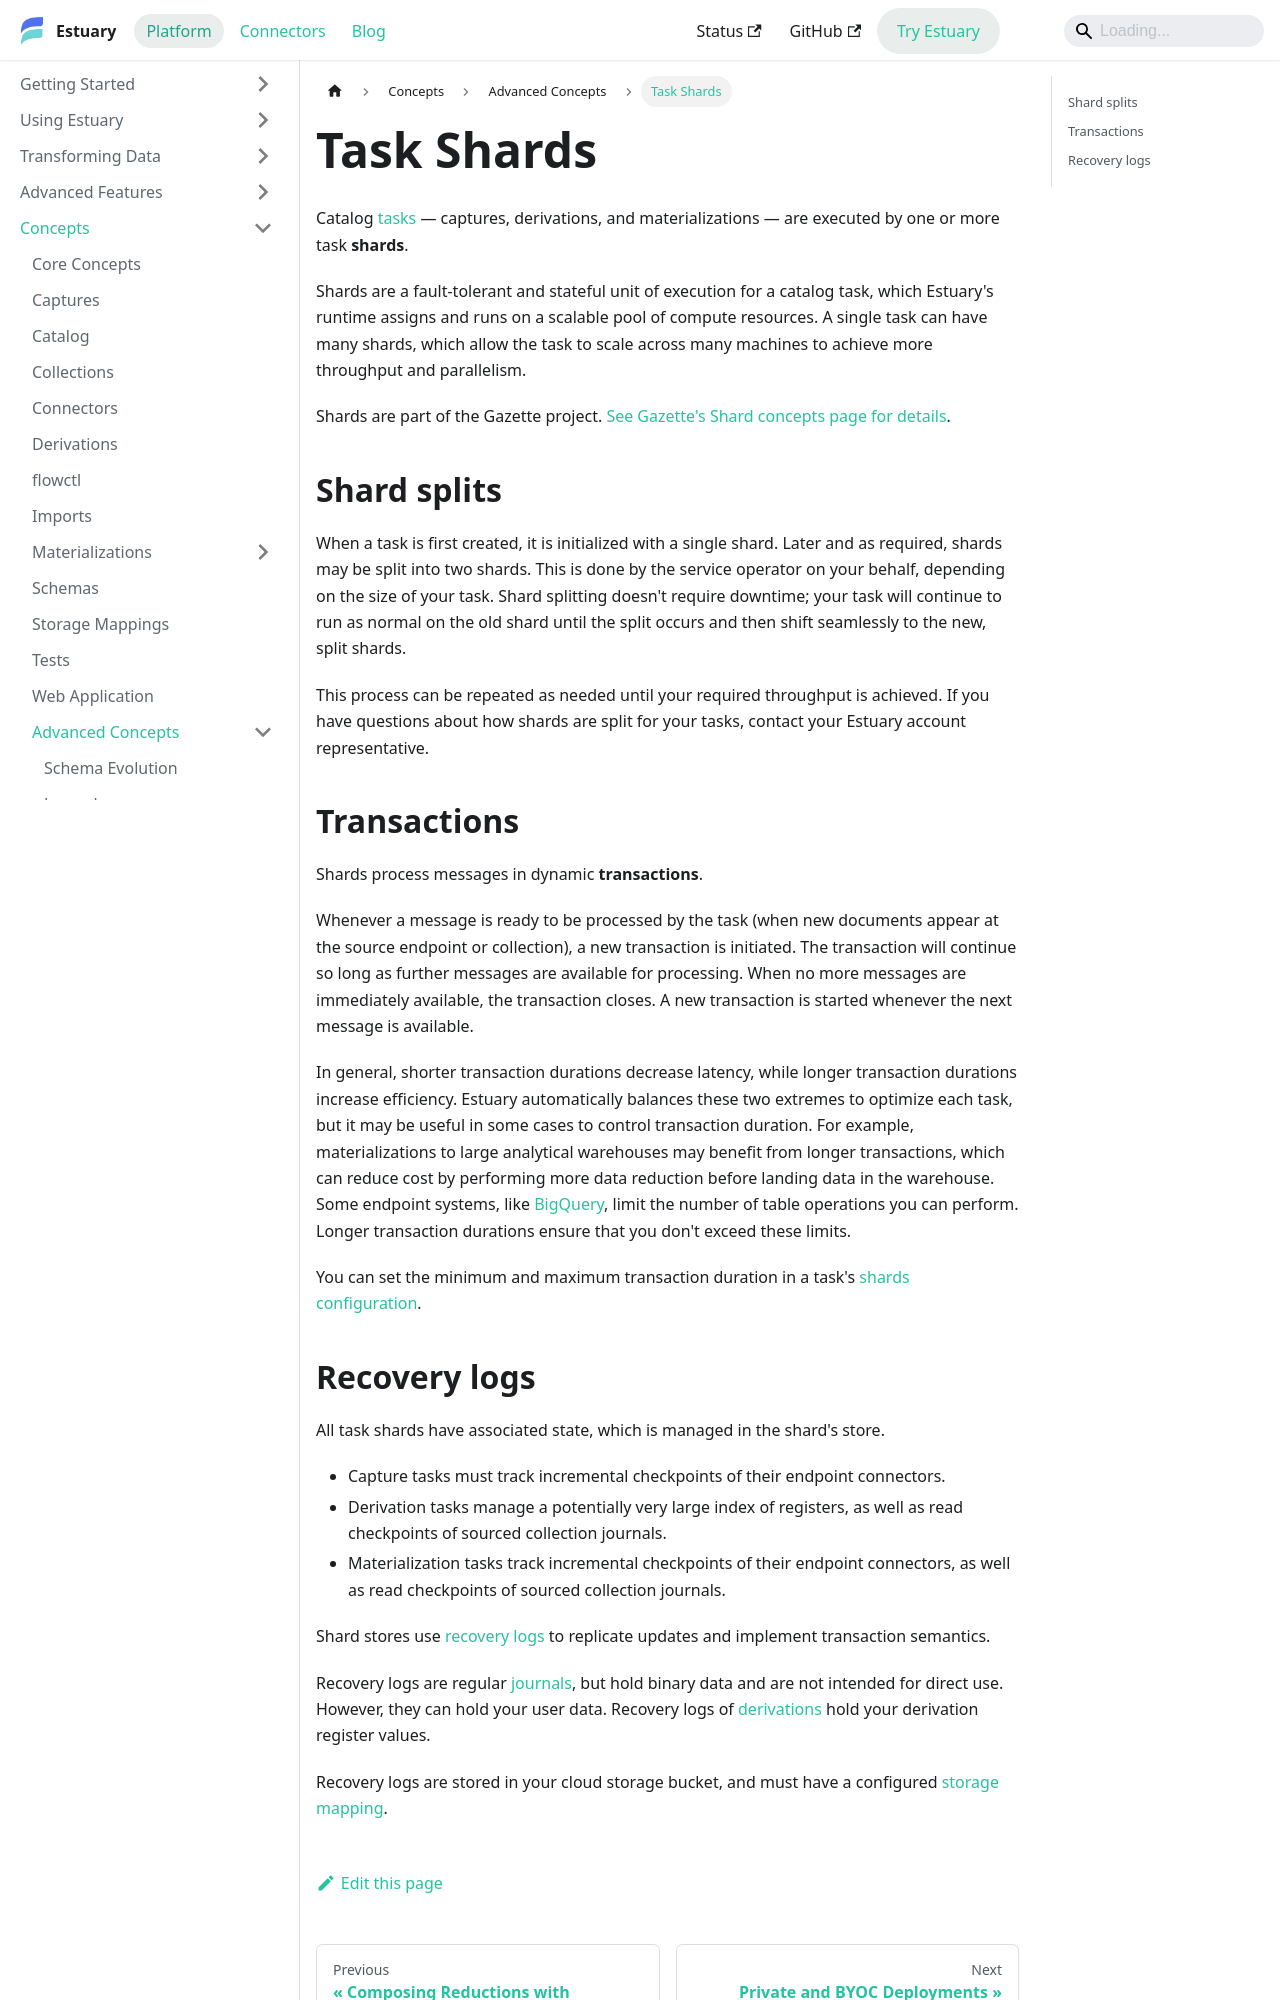

repository: estuary/flow · page: concepts/advanced/shards/index.html · generator: docusaurus

---
description: Understand Estuary task shards for captures, derivations, and materializations, including scaling, transactions, and recovery logs.
---

# Task Shards

Catalog [tasks](../README.md#tasks) — captures, derivations, and materializations —
are executed by one or more task **shards**.

Shards are a fault-tolerant and stateful unit of execution for a catalog task,
which Estuary's runtime assigns and runs on a scalable pool of compute resources.
A single task can have many shards,
which allow the task to scale across many machines to
achieve more throughput and parallelism.

Shards are part of the Gazette project.
[See Gazette's Shard concepts page for details](
https://gazette.readthedocs.io/en/latest/consumers-concepts.html#shards).

## Shard splits

When a task is first created, it is initialized with a single shard.
Later and as required, shards may be split into two shards.
This is done by the service operator on your behalf, depending on the size of your task.
Shard splitting doesn't require downtime; your task will continue to run as normal
on the old shard until the split occurs and then shift seamlessly to the new, split shards.

This process can be repeated as needed until your required throughput is achieved.
If you have questions about how shards are split for your tasks, contact your Estuary account representative.

## Transactions

Shards process messages in dynamic **transactions**.

Whenever a message is ready to be processed by the task (when new documents appear at the source endpoint or collection),
a new transaction is initiated.
The transaction will continue so long as further messages are available for processing.
When no more messages are immediately available, the transaction closes.
A new transaction is started whenever the next message is available.

In general, shorter transaction durations decrease latency, while longer transaction durations
increase efficiency.
Estuary automatically balances these two extremes to optimize each task,
but it may be useful in some cases to control transaction duration.
For example, materializations to large analytical warehouses may benefit from longer transactions,
which can reduce cost by performing more data reduction before landing data in the warehouse.
Some endpoint systems, like [BigQuery](/reference/materialization-sync-schedule), limit the number of table operations you can perform.
Longer transaction durations ensure that you don't exceed these limits.

You can set the minimum and maximum transaction duration in a task's [shards configuration](/reference/Configuring-task-shards).
